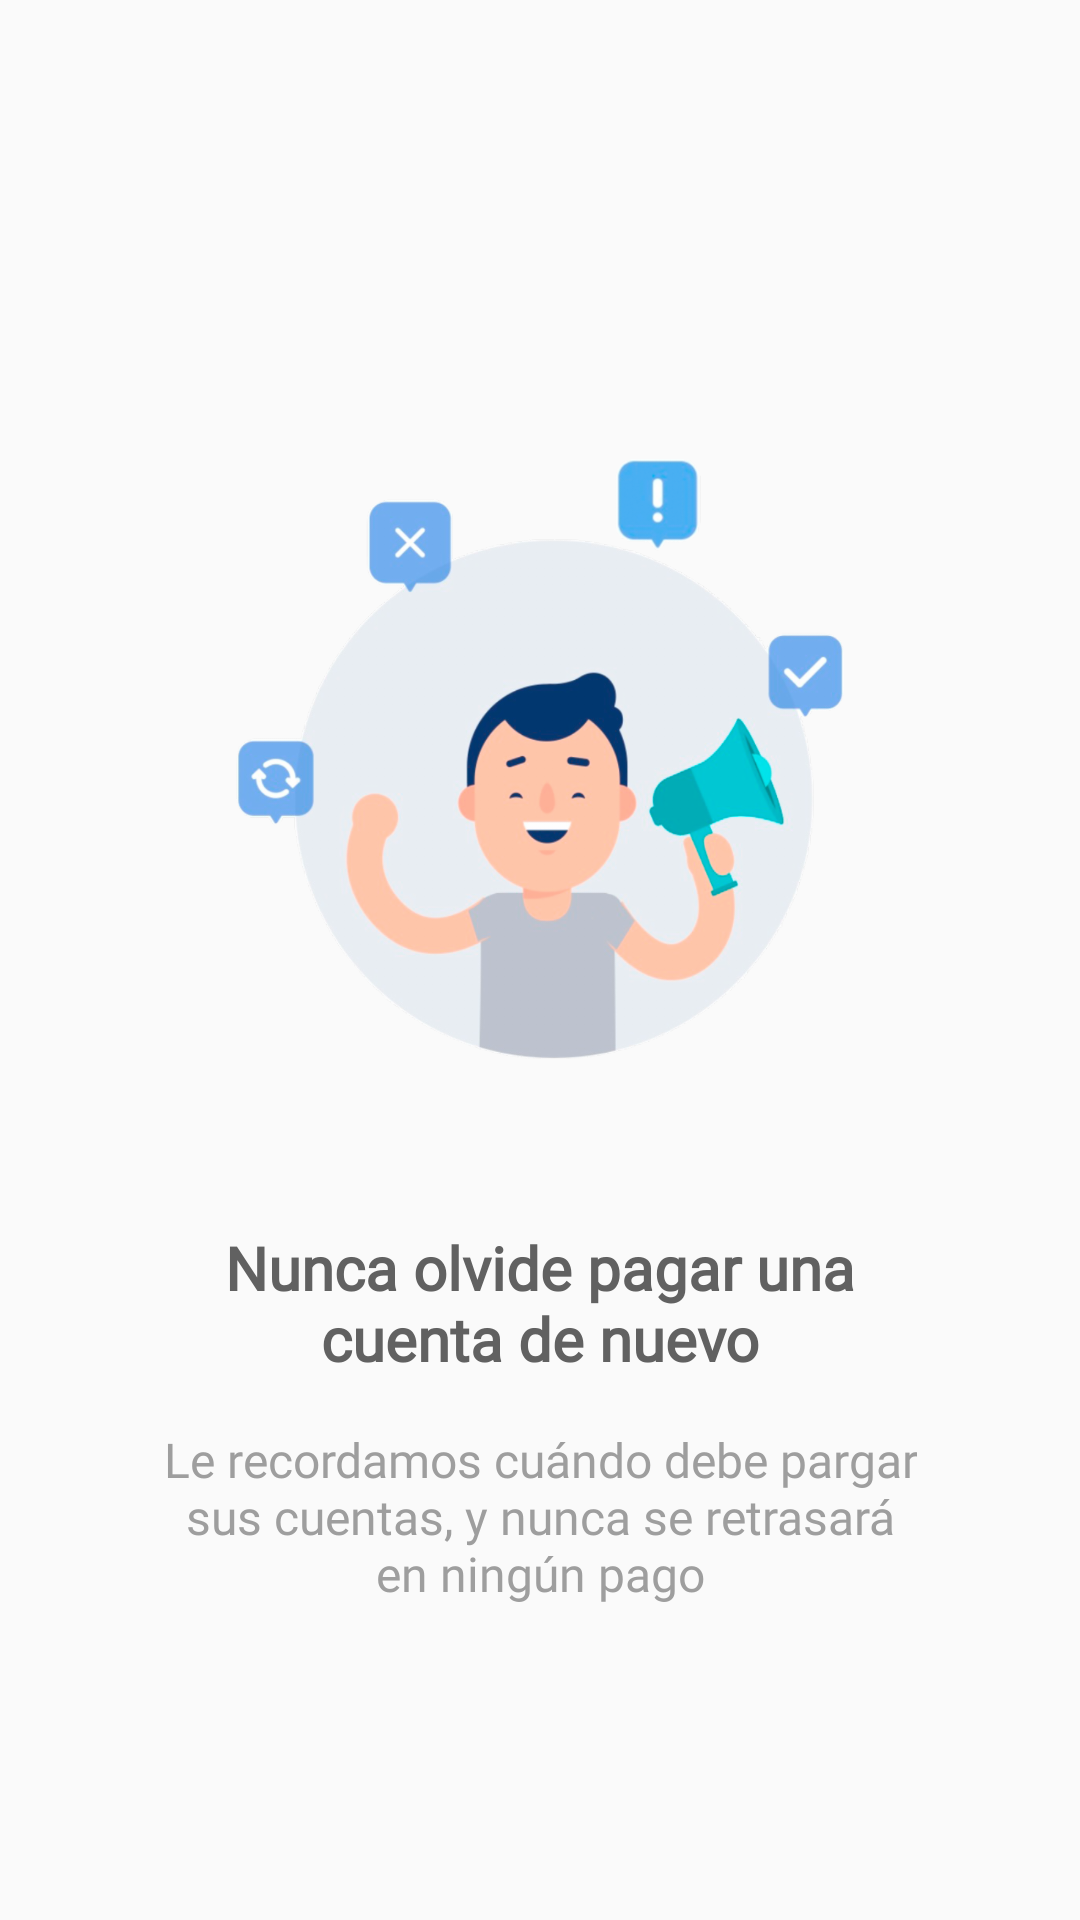

Produce the Android XML layout that renders to this screen, including the resource entries it uses.
<!-- AndroidManifest.xml: application theme AppTheme -->
<!-- res/layout/onboarding_three.xml -->
<?xml version="1.0" encoding="utf-8"?>
<android.support.constraint.ConstraintLayout xmlns:android="http://schemas.android.com/apk/res/android"
                                             xmlns:app="http://schemas.android.com/apk/res-auto"
                                             android:layout_width="match_parent"
                                             android:layout_height="match_parent">

    <ImageView
            android:layout_width="wrap_content"
            android:layout_height="200dp"
            app:srcCompat="@drawable/onboarding_three"
            android:id="@+id/imageView"
            app:layout_constraintTop_toTopOf="parent"
            app:layout_constraintBottom_toTopOf="@+id/textView"
            app:layout_constraintVertical_chainStyle="packed"
            app:layout_constraintStart_toStartOf="parent"
            app:layout_constraintEnd_toEndOf="parent"
            android:layout_marginBottom="56dp"
            android:contentDescription="@string/app_name"
            android:scaleType="centerInside"
            android:layout_marginTop="48dp"/>

    <TextView
            android:text="@string/onboarding_three_title"
            android:layout_width="wrap_content"
            android:layout_height="wrap_content"
            android:id="@+id/textView"
            android:textAlignment="center"
            app:layout_constraintEnd_toEndOf="@+id/imageView"
            app:layout_constraintStart_toStartOf="@+id/imageView"
            app:layout_constraintTop_toBottomOf="@+id/imageView"
            app:layout_constraintHorizontal_bias="0.5"
            app:layout_constraintBottom_toTopOf="@+id/textView2"
            android:layout_marginBottom="16dp"
            android:textStyle="bold"
            android:textSize="20sp"
            android:textColor="@color/primary_text"
            android:fontFamily="@font/nunito_sans_bold"/>

    <TextView
            android:text="@string/onboarding_three_subtitle"
            android:layout_width="wrap_content"
            android:layout_height="wrap_content"
            android:id="@+id/textView2"
            app:layout_constraintStart_toStartOf="@+id/textView"
            app:layout_constraintEnd_toEndOf="@+id/textView"
            app:layout_constraintBottom_toBottomOf="parent"
            app:layout_constraintTop_toBottomOf="@+id/textView"
            app:layout_constraintHorizontal_bias="0.5"
            android:textAlignment="center"
            android:textColor="@color/secondary_text"
            android:fontFamily="@font/nunito_sans_semibold"
            android:textSize="16sp"/>
</android.support.constraint.ConstraintLayout>
<!-- resources referenced by this layout -->
<resources>
  <color name="primary_text">#616161</color>
  <color name="secondary_text">#9e9e9e</color>
  <!-- drawable onboarding_three: png bitmap (drawable-hdpi, 153473 bytes) -->
  <string name="app_name" translatable="false">Organizze</string>
  <string name="onboarding_three_subtitle">Le recordamos cuándo debe pargar\nsus cuentas, y nunca se retrasará\nen ningún pago</string>
  <string name="onboarding_three_title">Nunca olvide pagar una\ncuenta de nuevo</string>
  <style name="AppTheme" parent="Theme.AppCompat.Light.NoActionBar">
          <item name="colorPrimary">@color/color_primary</item>
          <item name="colorPrimaryDark">@color/color_primary_dark</item>
          <item name="colorAccent">@color/color_accent</item>
      </style>
  <color name="color_primary">#01c7d2</color>
  <color name="color_primary_dark">#00b2bc</color>
  <color name="color_accent">#ff706a</color>
</resources>
